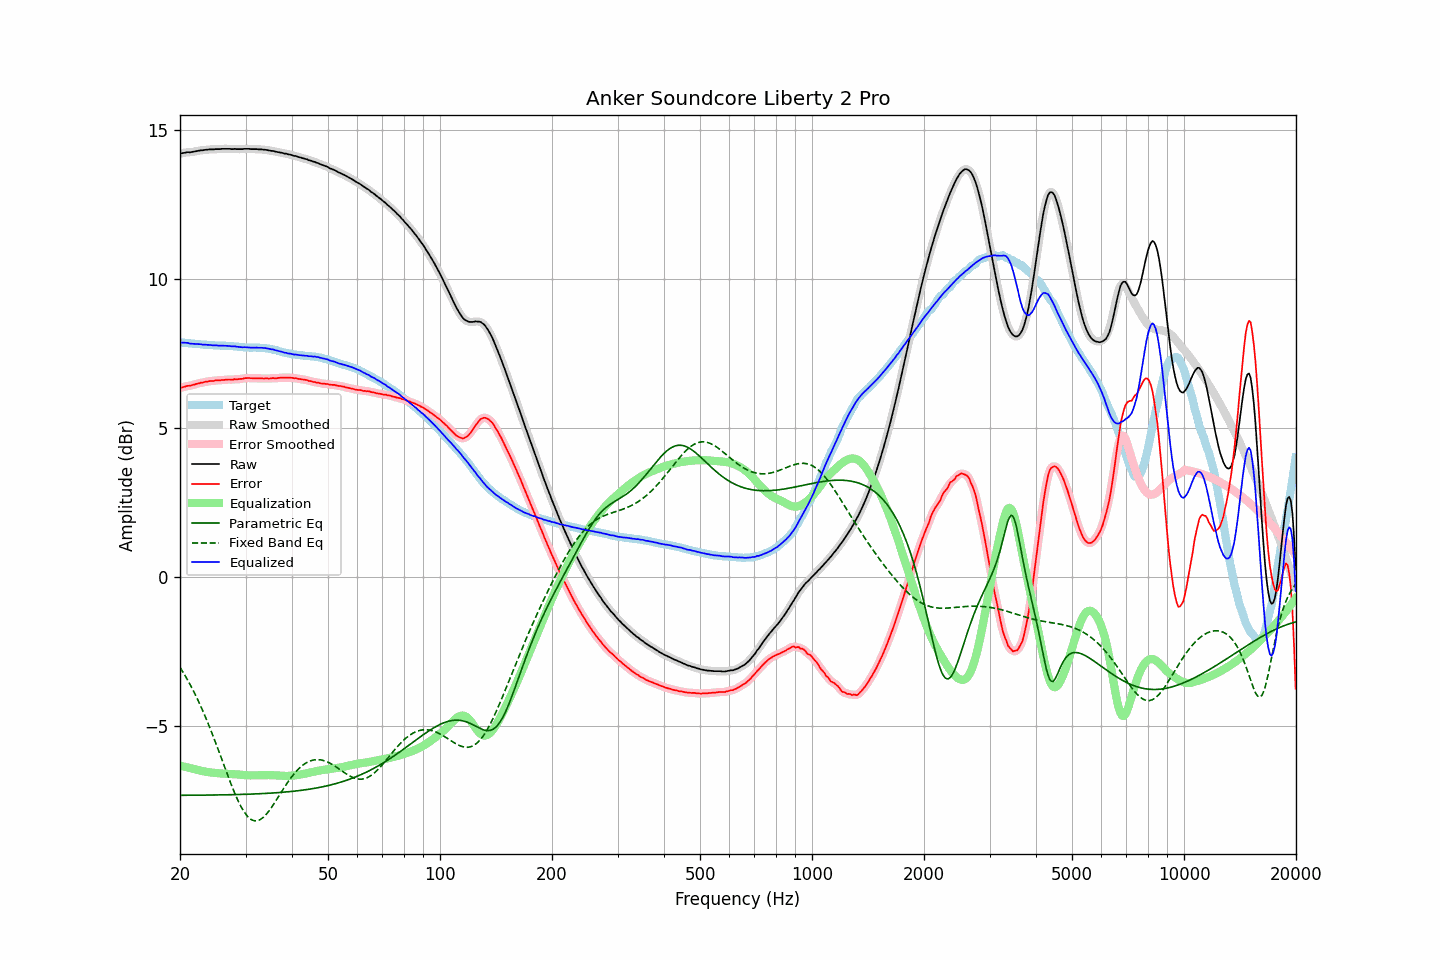

The file beside this chart, header and first rows:
frequency, raw, error, smoothed, error_smoothed, equalization, parametric_eq, fixed_band_eq, equalized_raw, equalized_smoothed, target
20.00, 14.20, 6.34, 14.20, 6.33, -6.34, -7.33, -3.04, 7.86, 7.86, 7.87
20.20, 14.21, 6.35, 14.21, 6.35, -6.35, -7.33, -3.13, 7.86, 7.86, 7.87
20.40, 14.22, 6.37, 14.23, 6.37, -6.36, -7.33, -3.21, 7.86, 7.86, 7.85
20.61, 14.23, 6.38, 14.23, 6.38, -6.38, -7.33, -3.30, 7.85, 7.86, 7.85
20.81, 14.24, 6.40, 14.24, 6.40, -6.39, -7.33, -3.39, 7.85, 7.85, 7.84
21.02, 14.25, 6.41, 14.25, 6.40, -6.40, -7.33, -3.49, 7.85, 7.84, 7.84
21.23, 14.24, 6.41, 14.25, 6.41, -6.42, -7.33, -3.59, 7.83, 7.83, 7.83
21.44, 14.25, 6.42, 14.25, 6.42, -6.43, -7.33, -3.69, 7.82, 7.82, 7.83
21.66, 14.26, 6.44, 14.26, 6.44, -6.44, -7.33, -3.79, 7.82, 7.82, 7.82
21.87, 14.27, 6.45, 14.27, 6.45, -6.45, -7.33, -3.90, 7.82, 7.82, 7.82
22.09, 14.28, 6.47, 14.28, 6.47, -6.47, -7.33, -4.01, 7.82, 7.82, 7.81
22.31, 14.29, 6.48, 14.29, 6.48, -6.48, -7.33, -4.12, 7.81, 7.81, 7.81
22.54, 14.30, 6.49, 14.30, 6.50, -6.50, -7.33, -4.24, 7.81, 7.81, 7.81
22.76, 14.31, 6.51, 14.31, 6.51, -6.51, -7.33, -4.36, 7.80, 7.80, 7.80
22.99, 14.31, 6.51, 14.32, 6.52, -6.52, -7.33, -4.48, 7.79, 7.80, 7.80
23.22, 14.32, 6.54, 14.32, 6.53, -6.53, -7.33, -4.60, 7.79, 7.79, 7.79
23.45, 14.33, 6.55, 14.33, 6.54, -6.54, -7.33, -4.73, 7.79, 7.79, 7.79
23.69, 14.33, 6.55, 14.34, 6.55, -6.55, -7.33, -4.86, 7.78, 7.78, 7.79
23.92, 14.34, 6.57, 14.34, 6.56, -6.56, -7.33, -4.99, 7.78, 7.78, 7.77
24.16, 14.34, 6.57, 14.34, 6.57, -6.57, -7.33, -5.13, 7.78, 7.77, 7.77
24.40, 14.34, 6.57, 14.34, 6.57, -6.57, -7.32, -5.26, 7.77, 7.77, 7.77
24.65, 14.34, 6.57, 14.35, 6.58, -6.58, -7.32, -5.40, 7.76, 7.77, 7.77
24.89, 14.35, 6.59, 14.35, 6.58, -6.58, -7.32, -5.54, 7.77, 7.76, 7.76
25.14, 14.35, 6.59, 14.35, 6.59, -6.59, -7.32, -5.69, 7.76, 7.76, 7.76
25.39, 14.35, 6.59, 14.35, 6.60, -6.59, -7.32, -5.83, 7.76, 7.76, 7.76
25.65, 14.35, 6.59, 14.36, 6.60, -6.60, -7.32, -5.98, 7.75, 7.76, 7.76
25.91, 14.36, 6.60, 14.36, 6.60, -6.60, -7.32, -6.13, 7.76, 7.76, 7.76
26.16, 14.36, 6.61, 14.36, 6.61, -6.61, -7.32, -6.27, 7.76, 7.75, 7.76
26.43, 14.36, 6.61, 14.36, 6.61, -6.61, -7.32, -6.42, 7.75, 7.75, 7.76
26.69, 14.36, 6.62, 14.36, 6.62, -6.61, -7.32, -6.56, 7.75, 7.75, 7.74
26.96, 14.36, 6.62, 14.36, 6.62, -6.62, -7.32, -6.71, 7.75, 7.75, 7.74
27.23, 14.36, 6.62, 14.36, 6.62, -6.62, -7.31, -6.85, 7.74, 7.74, 7.74
27.50, 14.35, 6.61, 14.36, 6.62, -6.62, -7.31, -6.99, 7.73, 7.74, 7.74
27.77, 14.35, 6.61, 14.36, 6.62, -6.62, -7.31, -7.13, 7.73, 7.73, 7.74
28.05, 14.36, 6.64, 14.35, 6.62, -6.62, -7.31, -7.26, 7.74, 7.73, 7.73
28.33, 14.35, 6.63, 14.36, 6.63, -6.63, -7.31, -7.38, 7.72, 7.73, 7.73
28.62, 14.35, 6.63, 14.35, 6.63, -6.63, -7.31, -7.50, 7.72, 7.72, 7.72
28.90, 14.35, 6.64, 14.35, 6.63, -6.64, -7.31, -7.61, 7.71, 7.71, 7.71
29.19, 14.35, 6.64, 14.35, 6.64, -6.65, -7.30, -7.72, 7.71, 7.71, 7.71
29.48, 14.35, 6.64, 14.36, 6.65, -6.65, -7.30, -7.81, 7.70, 7.70, 7.71
29.78, 14.36, 6.66, 14.36, 6.66, -6.66, -7.30, -7.90, 7.71, 7.70, 7.70
30.08, 14.36, 6.67, 14.36, 6.67, -6.66, -7.30, -7.97, 7.70, 7.70, 7.70
30.38, 14.36, 6.67, 14.36, 6.67, -6.66, -7.30, -8.04, 7.70, 7.70, 7.69
30.68, 14.36, 6.67, 14.36, 6.67, -6.67, -7.30, -8.09, 7.70, 7.69, 7.69
30.99, 14.35, 6.66, 14.36, 6.67, -6.67, -7.29, -8.14, 7.69, 7.69, 7.69
31.30, 14.35, 6.67, 14.35, 6.66, -6.67, -7.29, -8.16, 7.69, 7.69, 7.69
31.61, 14.35, 6.66, 14.35, 6.66, -6.66, -7.29, -8.19, 7.69, 7.69, 7.69
31.93, 14.35, 6.66, 14.35, 6.66, -6.66, -7.29, -8.19, 7.69, 7.69, 7.69
32.24, 14.35, 6.66, 14.35, 6.66, -6.66, -7.29, -8.19, 7.69, 7.69, 7.69
32.57, 14.34, 6.65, 14.35, 6.66, -6.66, -7.28, -8.17, 7.68, 7.69, 7.69
32.89, 14.34, 6.66, 14.34, 6.66, -6.66, -7.28, -8.15, 7.69, 7.69, 7.69
33.22, 14.34, 6.66, 14.34, 6.66, -6.66, -7.28, -8.11, 7.69, 7.68, 7.68
33.55, 14.33, 6.65, 14.34, 6.66, -6.66, -7.27, -8.06, 7.68, 7.68, 7.68
33.89, 14.33, 6.66, 14.33, 6.66, -6.66, -7.27, -8.01, 7.68, 7.67, 7.68
34.23, 14.32, 6.66, 14.32, 6.65, -6.66, -7.27, -7.95, 7.67, 7.67, 7.66
34.57, 14.31, 6.65, 14.31, 6.65, -6.66, -7.27, -7.88, 7.66, 7.66, 7.66
34.92, 14.30, 6.65, 14.30, 6.66, -6.66, -7.26, -7.81, 7.65, 7.65, 7.65
35.27, 14.29, 6.66, 14.30, 6.66, -6.66, -7.26, -7.73, 7.63, 7.64, 7.63
35.62, 14.29, 6.67, 14.29, 6.66, -6.66, -7.26, -7.66, 7.63, 7.62, 7.62
35.97, 14.27, 6.66, 14.28, 6.66, -6.66, -7.25, -7.57, 7.61, 7.61, 7.62
... 635 more rows
